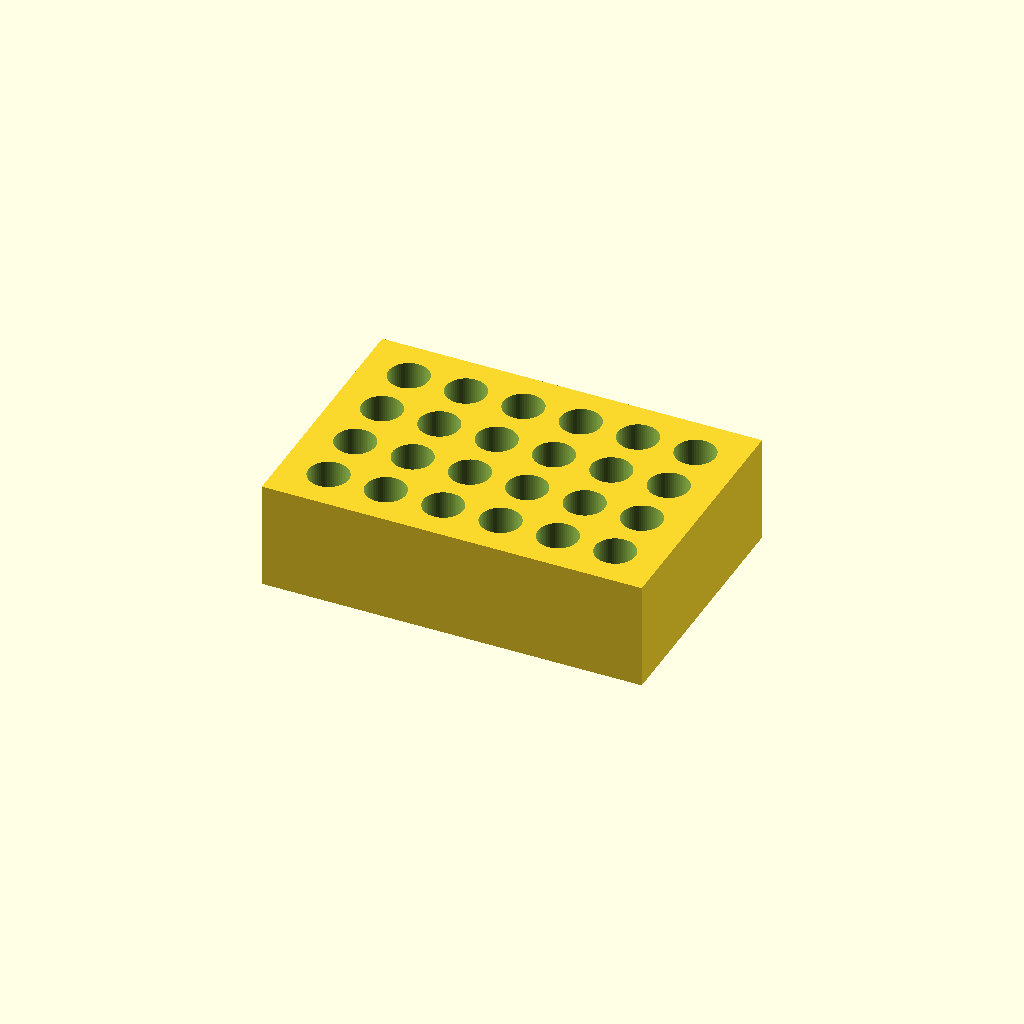
Cell 1: the model at its default parameters.
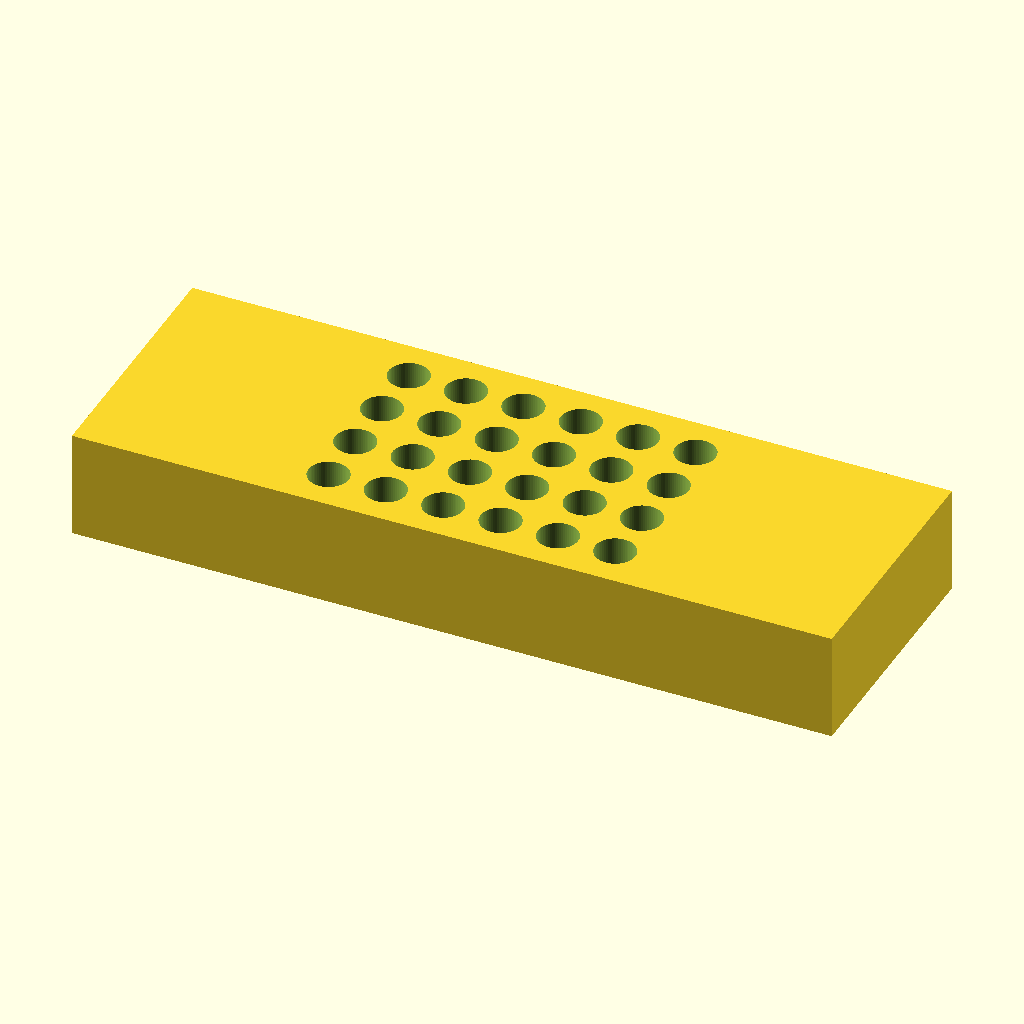
Cell 2: the same model with block_length = 212.
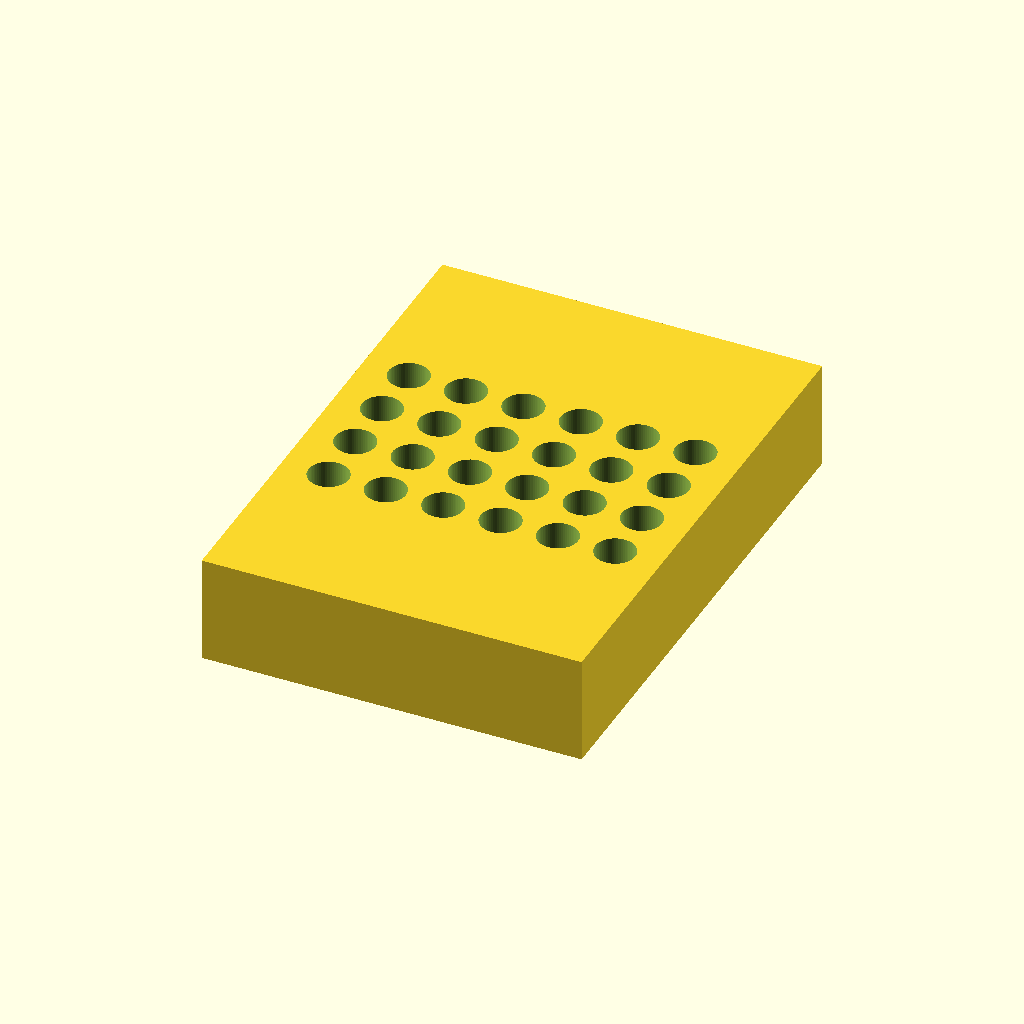
Cell 3 — block_width set to 144, the other parameters unchanged.
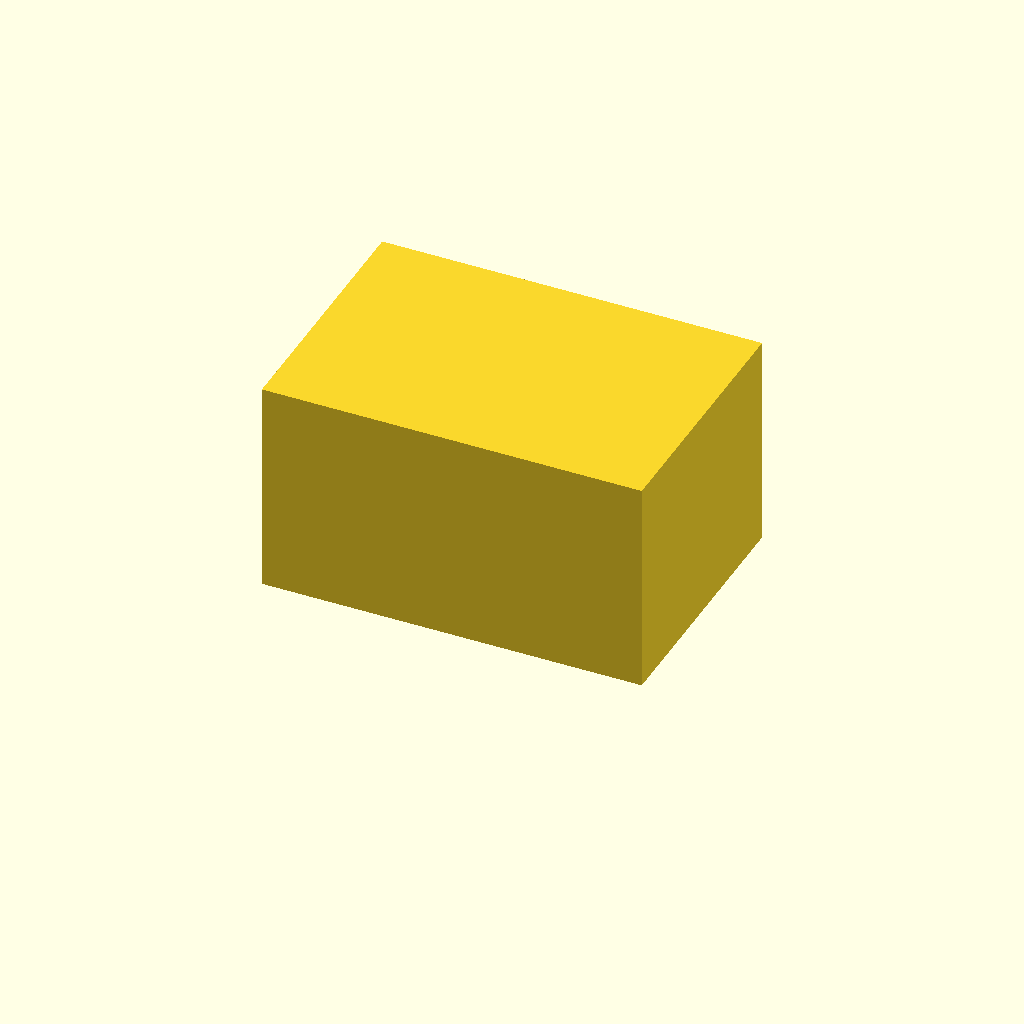
Cell 4: block_height = 60 (everything else at default).
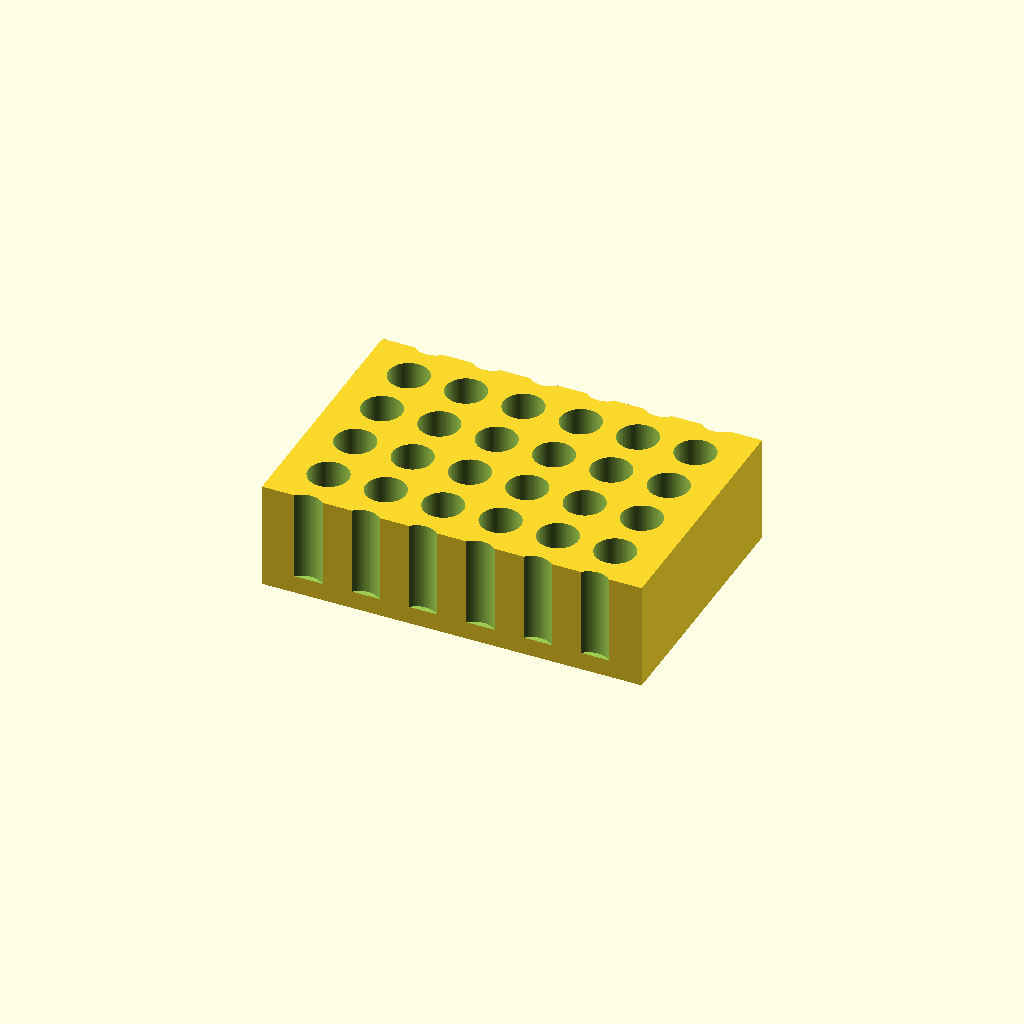
Cell 5: the same model with rows = 8.
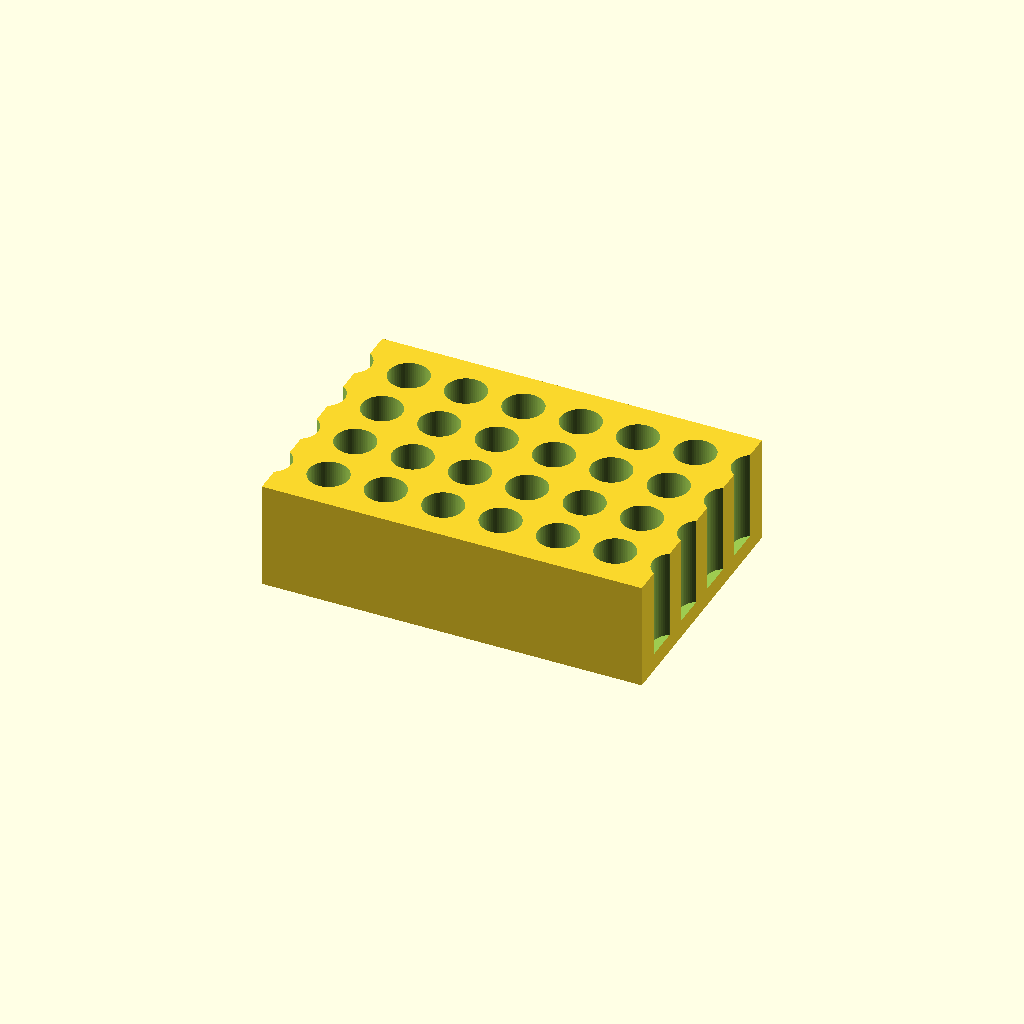
Cell 6: the same model with cols = 12.
One fixed orthographic camera (rotation 55°, 0°, 25°; colour scheme Cornfield) for every cell.
Source of the model, bench/results/box-scadfix-qwen38/code/tiiny_Qwen_Qwen3.8-27B/tube_rack_1p5ml_s0_a0.scad:
// Bench rack for 1.5 mL microcentrifuge tubes
// Solid block with 24 vertical holes (4 rows x 6 columns)

// Block dimensions
block_length = 106;   // X
block_width  = 72;    // Y
block_height = 30;    // Z

// Hole grid parameters
rows = 4;             // along Y
cols = 6;             // along X
pitch = 16;           // centre-to-centre spacing in both X and Y

// Hole dimensions
hole_diameter = 11.2;
hole_depth    = 25;   // open at top, closed at bottom
floor_height  = 5;    // solid floor (block_height - hole_depth = 30 - 25 = 5)

// Grid extents (centre-to-centre span)
grid_span_x = (cols - 1) * pitch;  // 5 * 16 = 80
grid_span_y = (rows - 1) * pitch;  // 3 * 16 = 48

// Hole centre positions (grid centred on origin in X and Y)
hole_x = [for (i = [0:cols-1]) -grid_span_x/2 + i * pitch];
hole_y = [for (j = [0:rows-1]) -grid_span_y/2 + j * pitch];

// Hole top is at z = block_height, bottom at z = floor_height
hole_top_z = block_height;
hole_bottom_z = floor_height;

// Build the rack
$fn = 64;

difference() {
    // Solid rectangular block
    translate([-block_length/2, -block_width/2, 0])
        cube([block_length, block_width, block_height]);

    // Cut 24 vertical holes
    for (x = hole_x) {
        for (y = hole_y) {
            // Each hole: cylinder from z = hole_bottom_z to z = hole_top_z + 1 (extend 1 mm past top face)
            translate([x, y, hole_bottom_z])
                cylinder(h = hole_depth + 1, d = hole_diameter);
        }
    }
}
Parameter table extracted from the source (name, type, default, range or options):
block_length: number, default 106
block_width: number, default 72
block_height: number, default 30
rows: number, default 4
cols: number, default 6
pitch: number, default 16
hole_diameter: number, default 11.2
hole_depth: number, default 25
floor_height: number, default 5
